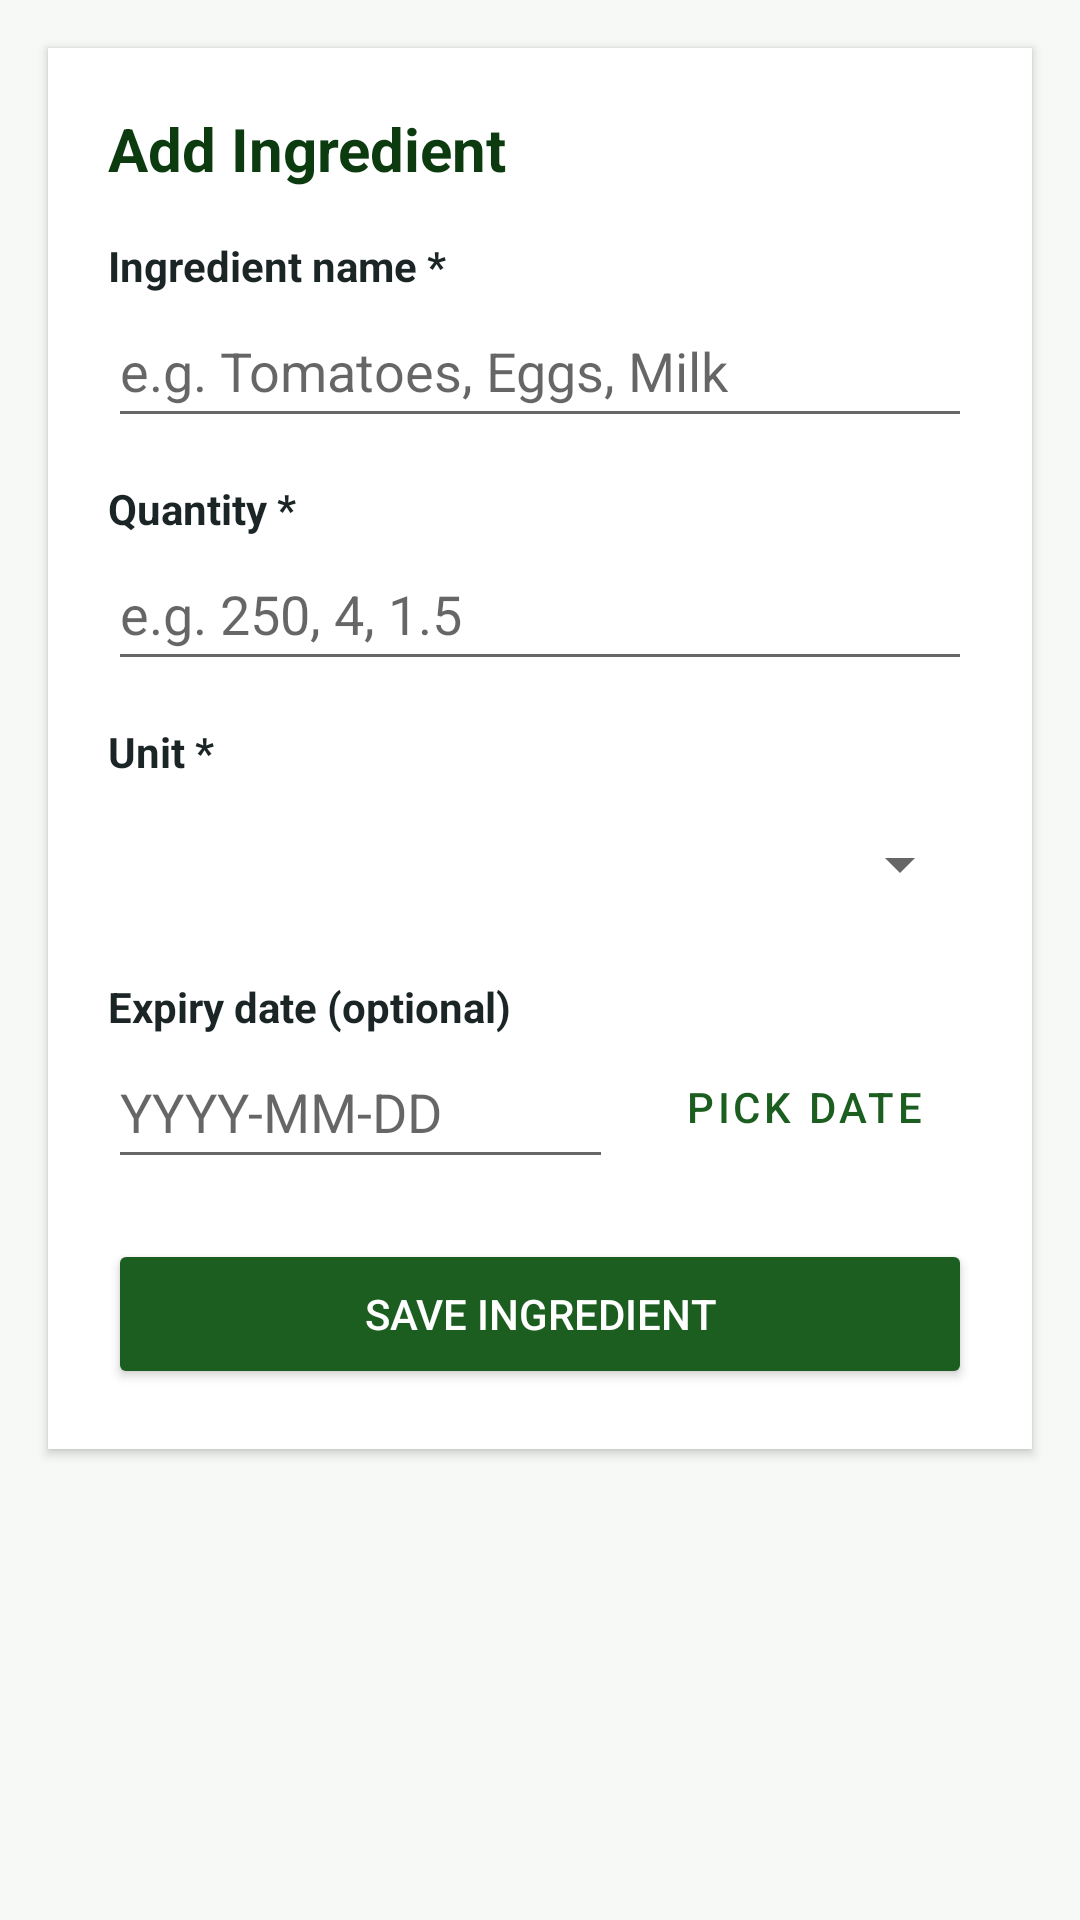

Reconstruct the res/layout file that produces this screen, plus the resources it refers to.
<!-- AndroidManifest.xml: application theme Theme.SmartPantryManager -->
<!-- res/layout/activity_add_edit_ingredient.xml -->
<?xml version="1.0" encoding="utf-8"?>
<ScrollView xmlns:android="http://schemas.android.com/apk/res/android"
    android:id="@+id/addEditRoot"
    android:layout_width="match_parent"
    android:layout_height="match_parent"
    android:background="@color/surface_bg"
    android:clipToPadding="false"
    android:padding="16dp">

    <LinearLayout
        android:layout_width="match_parent"
        android:layout_height="wrap_content"
        android:background="@color/card_white"
        android:elevation="2dp"
        android:orientation="vertical"
        android:padding="20dp">

        <TextView
            android:id="@+id/tvFormHeading"
            android:layout_width="match_parent"
            android:layout_height="wrap_content"
            android:accessibilityHeading="true"
            android:text="@string/title_add_ingredient"
            android:textColor="@color/primary_green_dark"
            android:textSize="20sp"
            android:textStyle="bold" />

        <TextView
            android:layout_width="match_parent"
            android:layout_height="wrap_content"
            android:layout_marginTop="16dp"
            android:labelFor="@id/etIngredientName"
            android:text="@string/label_ingredient_name"
            android:textColor="@color/text_primary"
            android:textStyle="bold" />

        <EditText
            android:id="@+id/etIngredientName"
            android:layout_width="match_parent"
            android:layout_height="wrap_content"
            android:hint="@string/hint_ingredient_name"
            android:importantForAutofill="no"
            android:inputType="textCapWords"
            android:maxLength="50"
            android:minHeight="48dp" />

        <TextView
            android:layout_width="match_parent"
            android:layout_height="wrap_content"
            android:layout_marginTop="14dp"
            android:labelFor="@id/etQuantity"
            android:text="@string/label_quantity"
            android:textColor="@color/text_primary"
            android:textStyle="bold" />

        <EditText
            android:id="@+id/etQuantity"
            android:layout_width="match_parent"
            android:layout_height="wrap_content"
            android:hint="@string/hint_quantity"
            android:importantForAutofill="no"
            android:inputType="numberDecimal"
            android:minHeight="48dp" />

        <TextView
            android:layout_width="match_parent"
            android:layout_height="wrap_content"
            android:layout_marginTop="14dp"
            android:labelFor="@id/spinnerUnit"
            android:text="@string/label_unit"
            android:textColor="@color/text_primary"
            android:textStyle="bold" />

        <Spinner
            android:id="@+id/spinnerUnit"
            android:layout_width="match_parent"
            android:layout_height="48dp"
            android:layout_marginTop="4dp"
            android:contentDescription="@string/label_unit" />

        <TextView
            android:layout_width="match_parent"
            android:layout_height="wrap_content"
            android:layout_marginTop="14dp"
            android:labelFor="@id/etExpiryDate"
            android:text="@string/label_expiry_date"
            android:textColor="@color/text_primary"
            android:textStyle="bold" />

        <LinearLayout
            android:layout_width="match_parent"
            android:layout_height="wrap_content"
            android:gravity="center_vertical"
            android:orientation="horizontal">

            <EditText
                android:id="@+id/etExpiryDate"
                android:layout_width="0dp"
                android:layout_height="wrap_content"
                android:layout_weight="1"
                android:hint="@string/hint_expiry_date"
                android:importantForAutofill="no"
                android:inputType="date"
                android:maxLength="10"
                android:minHeight="48dp" />

            <Button
                android:id="@+id/btnPickDate"
                style="@style/Widget.MaterialComponents.Button.OutlinedButton"
                android:layout_width="wrap_content"
                android:layout_height="wrap_content"
                android:layout_marginStart="8dp"
                android:text="@string/btn_pick_date" />
        </LinearLayout>

        <TextView
            android:id="@+id/tvValidationError"
            android:layout_width="match_parent"
            android:layout_height="wrap_content"
            android:layout_marginTop="12dp"
            android:accessibilityLiveRegion="polite"
            android:background="@drawable/bg_badge_red"
            android:padding="10dp"
            android:textColor="@color/danger_red"
            android:textSize="14sp"
            android:visibility="gone" />

        <Button
            android:id="@+id/btnSaveIngredient"
            android:layout_width="match_parent"
            android:layout_height="wrap_content"
            android:layout_marginTop="20dp"
            android:backgroundTint="@color/primary_green"
            android:minHeight="50dp"
            android:text="@string/btn_save_ingredient"
            android:textColor="@color/card_white" />

        <Button
            android:id="@+id/btnDeleteIngredient"
            style="@style/Widget.MaterialComponents.Button.OutlinedButton"
            android:layout_width="match_parent"
            android:layout_height="wrap_content"
            android:layout_marginTop="10dp"
            android:text="@string/btn_delete_ingredient"
            android:textColor="@color/danger_red"
            android:visibility="gone" />

    </LinearLayout>
</ScrollView>
<!-- resources referenced by this layout -->
<resources>
  <color name="card_white">#FFFFFF</color>
  <color name="danger_red">#C62828</color>
  <color name="primary_green">#1B5E20</color>
  <color name="primary_green_dark">#0D3B10</color>
  <color name="surface_bg">#F7F9F7</color>
  <color name="text_primary">#1C2526</color>
  <!-- drawable bg_badge_red (drawable) -->
  <?xml version="1.0" encoding="utf-8"?>
  <shape xmlns:android="http://schemas.android.com/apk/res/android" android:shape="rectangle">
      <solid android:color="@color/danger_red_light"/>
      <corners android:radius="8dp"/>
      <stroke android:width="1dp" android:color="@color/danger_red"/>
  </shape>
  <string name="btn_delete_ingredient">Delete Ingredient</string>
  <string name="btn_pick_date">Pick date</string>
  <string name="btn_save_ingredient">Save Ingredient</string>
  <string name="hint_expiry_date">YYYY-MM-DD</string>
  <string name="hint_ingredient_name">e.g. Tomatoes, Eggs, Milk</string>
  <string name="hint_quantity">e.g. 250, 4, 1.5</string>
  <string name="label_expiry_date">Expiry date (optional)</string>
  <string name="label_ingredient_name">Ingredient name *</string>
  <string name="label_quantity">Quantity *</string>
  <string name="label_unit">Unit *</string>
  <string name="title_add_ingredient">Add Ingredient</string>
  <style name="Theme.SmartPantryManager" parent="Theme.MaterialComponents.Light.DarkActionBar">
          <item name="colorPrimary">@color/primary_green</item>
          <item name="colorPrimaryVariant">@color/primary_green_dark</item>
          <item name="colorOnPrimary">@color/card_white</item>
          <item name="colorSecondary">@color/accent_amber</item>
          <item name="colorOnSecondary">@color/card_white</item>
          <item name="android:windowBackground">@color/surface_bg</item>
          <item name="android:statusBarColor">@color/primary_green_dark</item>
      </style>
  <color name="danger_red_light">#FFEBEE</color>
  <color name="accent_amber">#EF6C00</color>
</resources>
